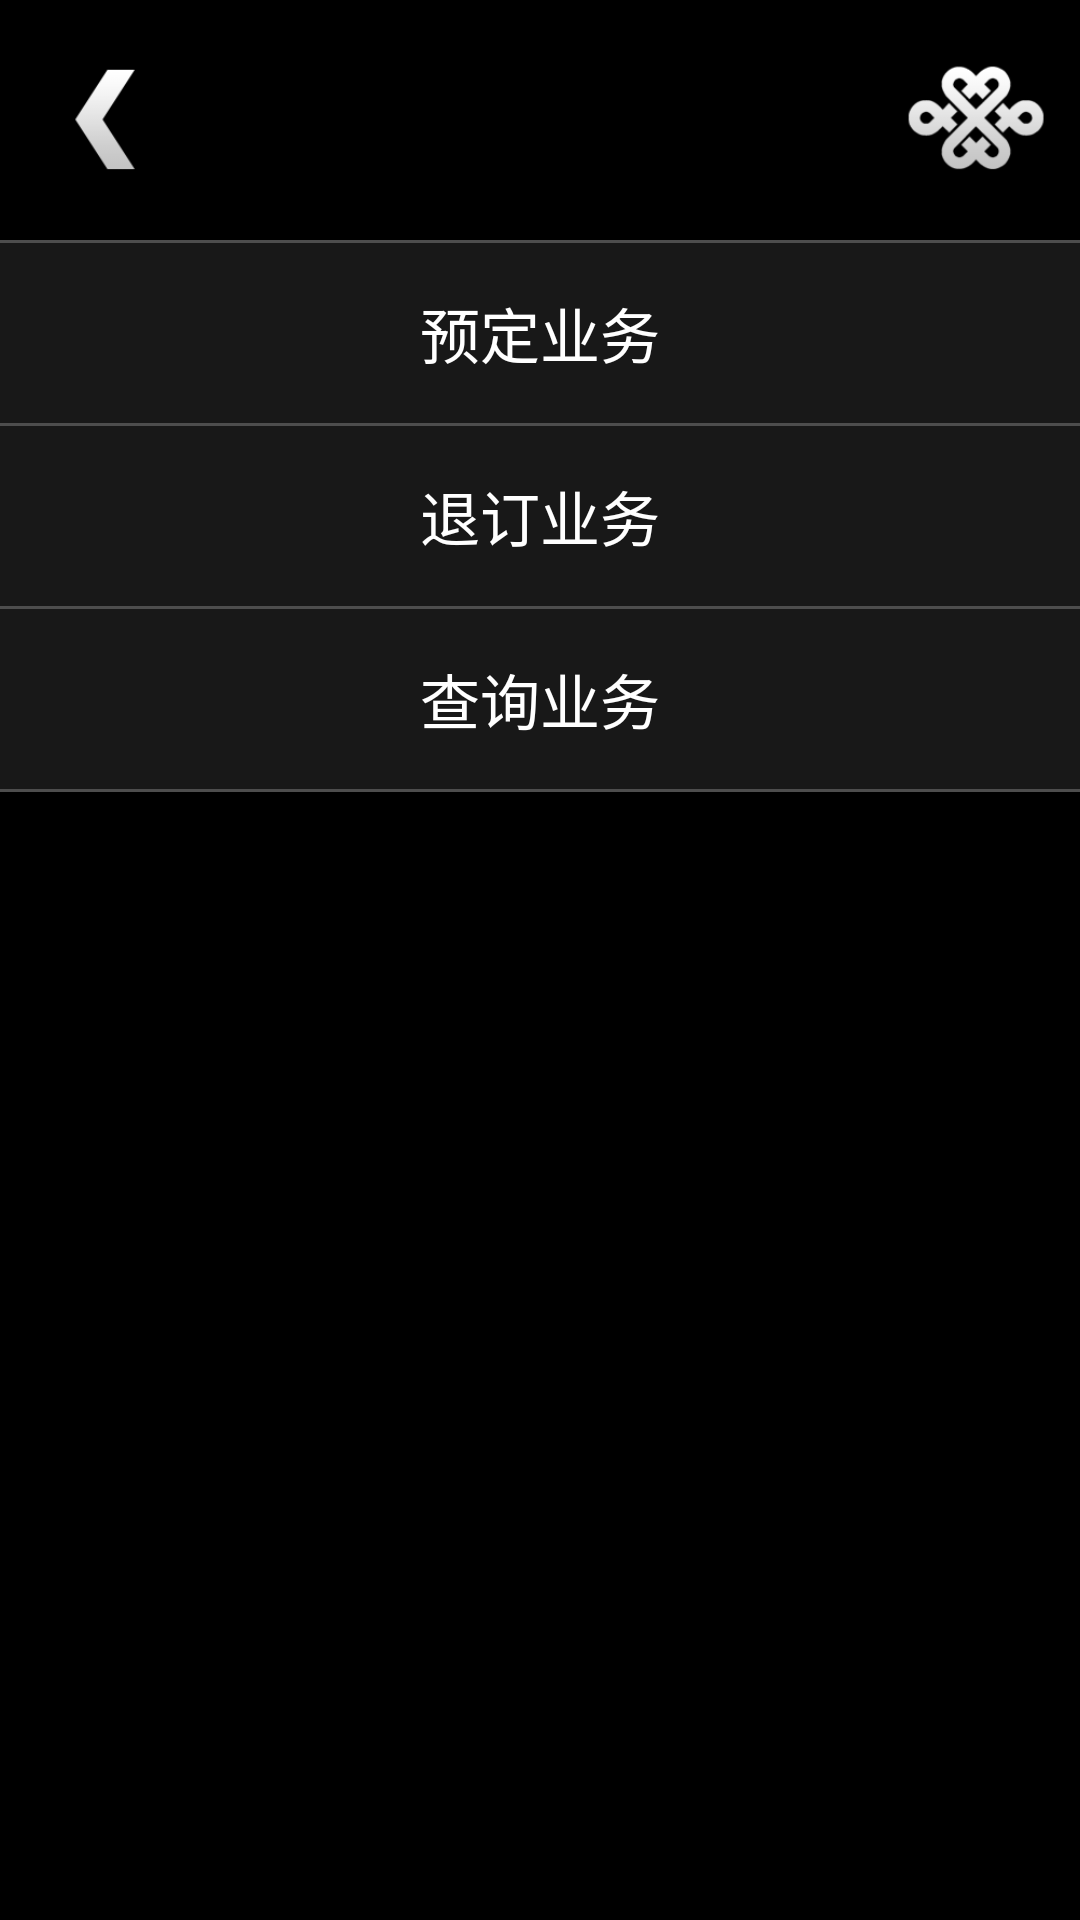

Android layout source for this screen:
<!-- AndroidManifest.xml: fallback theme Theme.MaterialComponents.DayNight.NoActionBar -->
<!-- res/layout/unicom.xml -->
<RelativeLayout xmlns:android="http://schemas.android.com/apk/res/android"
    xmlns:tools="http://schemas.android.com/tools"
    android:layout_width="fill_parent"
    android:layout_height="fill_parent"
    android:background="@android:color/black" >

    <LinearLayout
        android:layout_width="fill_parent"
        android:layout_height="fill_parent"
        android:orientation="vertical" >

        <LinearLayout
            android:layout_width="fill_parent"
            android:layout_height="80dp"
            android:orientation="horizontal" >

            <Button
                android:id="@+id/back_button"
                android:layout_width="50dp"
                android:layout_height="50dp"
                android:layout_marginLeft="10dp"
                android:layout_gravity="center_vertical"
                android:background="@drawable/back_button" />

            <LinearLayout
                android:layout_width="fill_parent"
                android:layout_height="fill_parent"
                android:gravity="right"
                android:orientation="vertical" >

                <ImageView
                    android:id="@+id/LoadingImage"
                    android:layout_width="50dp"
                    android:layout_height="50dp"
                    android:layout_marginTop="15dp"
                    android:layout_marginRight="10dp"
                    android:src="@drawable/unice" >
                </ImageView>
            </LinearLayout>
        </LinearLayout>

        <ImageView
            android:id="@+id/LoadingImage"
            android:layout_width="fill_parent"
            android:layout_height="1dp"
            android:src="@color/color_gray" >
        </ImageView>



        <LinearLayout
            android:id="@+id/order_layout"
            android:layout_width="fill_parent"
            android:layout_height="60dp"
            android:background="@color/login"
            android:orientation="horizontal" >

            <Button
                android:id="@+id/order"
                android:layout_width="fill_parent"
                android:layout_height="fill_parent"
                android:background="@color/login"
                android:textSize="20sp"
                android:textColor="@color/white"
                android:text="预定业务" />
            
        </LinearLayout>

        <ImageView
            android:id="@+id/LoadingImage"
            android:layout_width="fill_parent"
            android:layout_height="1dp"
            android:src="@color/color_gray"
            android:visibility="visible" >
        </ImageView>

        <LinearLayout
            android:id="@+id/unorder_layout"
            android:layout_width="fill_parent"
            android:layout_height="60dp"
            android:background="@color/login"
            android:orientation="horizontal" >
              <Button
                android:id="@+id/unsubscribe"
                android:layout_width="fill_parent"
                android:layout_height="fill_parent"
                android:background="@color/login"
                android:textSize="20sp"
                android:textColor="@color/white"
                android:text="退订业务" />
        </LinearLayout>

        <ImageView
            android:id="@+id/LoadingImage"
            android:layout_width="fill_parent"
            android:layout_height="1dp"
            android:src="@color/color_gray" >
        </ImageView>

        <LinearLayout
            android:id="@+id/query_layout"
            android:layout_width="fill_parent"
            android:layout_height="60dp"
            android:background="@color/login"
            android:orientation="horizontal" >
                <Button
                android:id="@+id/query"
                android:layout_width="fill_parent"
                android:layout_height="fill_parent"
                android:background="@color/login"
                android:textSize="20sp"
                android:textColor="@color/white"
                android:text="查询业务" />
        </LinearLayout>

        <ImageView
            android:id="@+id/LoadingImage"
            android:layout_width="fill_parent"
            android:layout_height="1dp"
            android:src="@color/color_gray" >
        </ImageView>
    </LinearLayout>

</RelativeLayout>
<!-- resources referenced by this layout -->
<resources>
  <color name="color_gray">#4d4d4d</color>
  <color name="login">#181818</color>
  <color name="white">#ffffff</color>
  <!-- drawable back_button (drawable) -->
  <?xml version="1.0" encoding="UTF-8"?>
  
  <selector xmlns:android="http://schemas.android.com/apk/res/android">
  	<item android:state_focused="true" android:drawable="@drawable/back" />
  	<item android:state_selected="true" android:drawable="@drawable/back_click" />
  	<item android:state_pressed="true" android:drawable="@drawable/back_click" />
  	<item android:drawable="@drawable/back" />
  </selector>
  <!-- drawable unice: png bitmap (drawable-hdpi-v4, 7970 bytes) -->
  <!-- drawable back: png bitmap (drawable-hdpi-v4, 4570 bytes) -->
  <!-- drawable back_click: png bitmap (drawable-hdpi-v4, 8344 bytes) -->
</resources>
